4-way image classification set "images" from GitHub (enterprisewxt0704/wu); label vocabulary: normal, notch, scratch, stain.

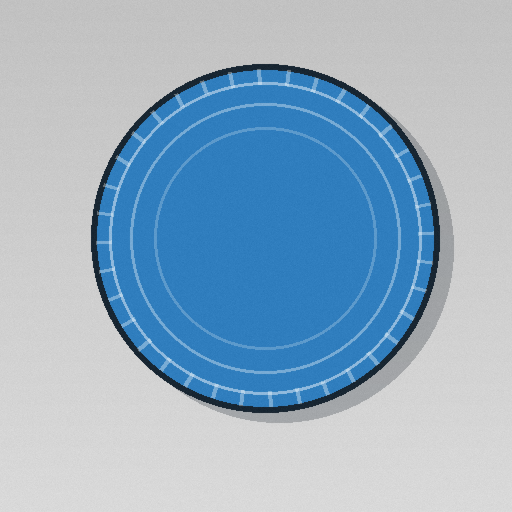
Label: normal

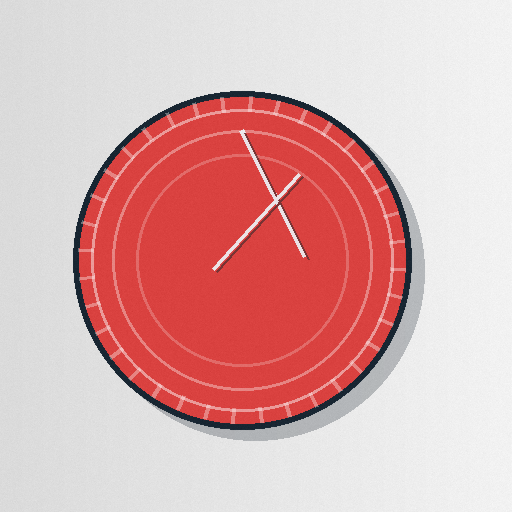
Label: scratch

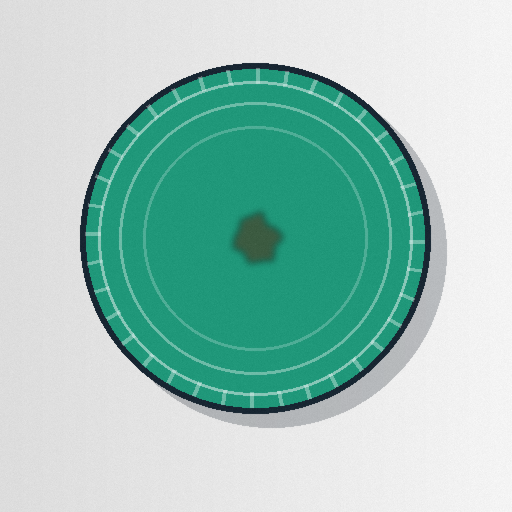
Label: stain

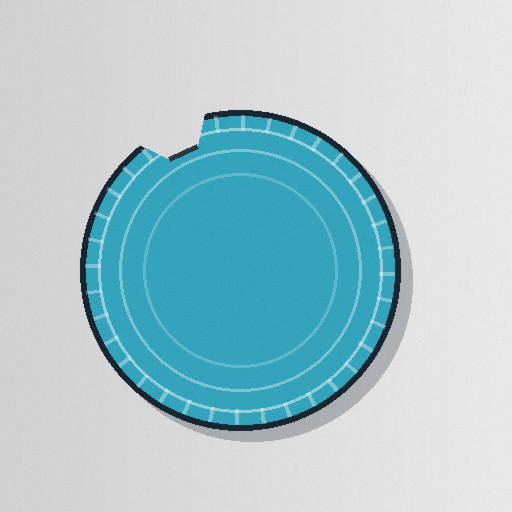
Label: notch

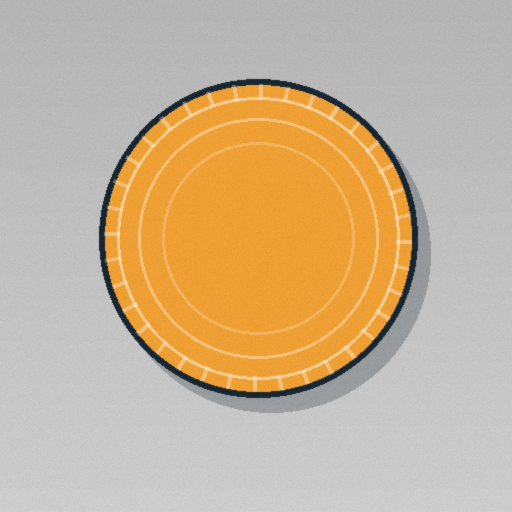
Label: normal

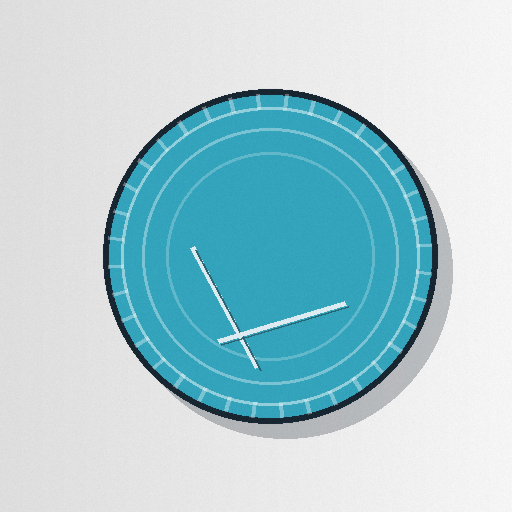
Label: scratch
